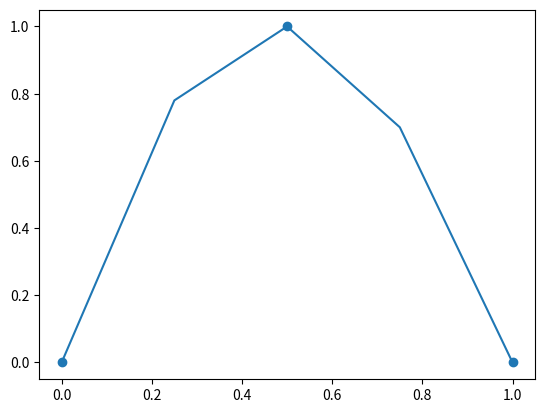

Write Python code to recreate this figure.
import numpy as np
import matplotlib.pyplot as plt
from matplotlib.animation import FuncAnimation

# ==== define the activation function ==== #
def softPlus(x):
    return np.log(1 + np.exp(x))

# ==== initialize weights and biases ==== #
b3 = 0

# w1 = 2.15
# w2 = 0.18
# w3 = -1.3
# w4 = 1.51

w1 = 2.74
w2 = -1.13
w3 = 0.13
w4 = 0.63

b1 = 0
b2 = 0
# w1 = round(np.random.randn(),2)
# w2 = round(np.random.randn(),2)
# w3 = round(np.random.randn(),2)
# w4 = round(np.random.randn(),2)
print('initial: w1=',w1,'w2=',w2,'w3=', w3,'w4=', w4)

# ==== define training data ==== #
input = [0, 0.5, 1]
observed = [0, 1, 0]

# ==== define testing data ==== #
input_testing = np.linspace(0,1,5)

# ==== define the paramaters for the gradiant descent ==== #
max_iteration = 2000
learning_rate = 0.1
difference_threshold = 1e-6
absolute_threshold = 0.002
step_size_b3 = []
step_size_w3 = []
step_size_w4 = []
step_size_b1 = []
step_size_b2 = []
step_size_w1 = []
step_size_w2 = []
# b3_iteration = 0
# w3_iteration = 0
# w4_iteration = 0
# b1_iteration = 0
# b2_iteration = 0
# w1_iteration = 0
# w2_iteration = 0



# +++++++++++++++ Define functions for the Forward propagation +++++++++++++++ #

# ==== define the function to calculate an array of x-axis value ==== #
def calculate_x(input,w,b):
    return [w * i + b for i in input]

# ==== define the function to calculate an array of y-axis value ==== #
def calculate_y(x):
    return [softPlus(x_axis) for x_axis in x]

# ==== define the function with two nodes in one layer ==== #
def blackbox(input, w1,w2,w3,w4,b1,b2,b3):
    x1 = calculate_x(input,w1,b1)
    x2 = calculate_x(input,w2,b2)
    y1 = calculate_y(x1)
    y2 = calculate_y(x2)
    output = [round((y1[i] * w3 + y2[i] * w4 + b3),2) for i in range(len(input))]
    
    return output,y1,y2,x1,x2

# +++++++++++++++ Define functions for the Backword propagation +++++++++++++++ #

# ==== define the loss function ==== #
def loss(expected,predicted):
    d_array = [np.exp2(expected[i] - predicted[i]) for i in range(len(input))]
    return sum(d_array)

# ==== define the function to calculate step size and new value for the gradiant descent ==== #
def gradiant_descent_value(derivative, learning_rate, value):
    step_size = derivative * learning_rate
    value -= step_size
    value = round(value,3)
    # print('step_size=',step_size)
    
    return value,step_size

# ==== check if the change in step size is below the difference_threshold ==== #
def criteria(iteration,step_size, val_string):
    if iteration > 0 and iteration < max_iteration and np.abs(step_size[-1] - step_size[-2]) < difference_threshold:
        if np.abs(step_size[-1]) < absolute_threshold:
            print(val_string,"Converged after", iteration, "iterations")
            # print(val_string,step_size[-1])
            # print()
            iteration = max_iteration + 10
    else:
        if val_string != 'b3':
            iteration += 1

    return iteration

# ==== calculate deritive (gradient) ==== #
def calc_derivative(predicted,y1,y2,w3,w4,x1,x2,input_1_0):
    if y1 is not None:
        derivative = [-2 * (observed[i] - predicted[i]) * y1[i] for i in range(len(input))]
    elif y2 is not None:
        derivative = [-2 * (observed[i] - predicted[i]) * y2[i] for i in range(len(input))]
    else: 
        derivative = [-2 * (observed[i] - predicted[i]) for i in range(len(input))]
    if w3 is not None:
        if input_1_0 == 1:
            derivative = [-2 * (observed[i] - predicted[i]) * w3 * np.exp(x1[i]) * np.reciprocal(1 + np.exp(x1[i])) * input[i] for i in range(len(input))]
        else:
            derivative = [-2 * (observed[i] - predicted[i]) * w3 * np.exp(x1[i]) * np.reciprocal(1 + np.exp(x1[i])) for i in range(len(input))]
    if w4 is not None:
        if input_1_0 == 1:
            derivative = [-2 * (observed[i] - predicted[i]) * w4 * np.exp(x2[i]) * np.reciprocal(1 + np.exp(x2[i])) * input[i] for i in range(len(input))]
        else:
            derivative = [-2 * (observed[i] - predicted[i]) * w4 * np.exp(x2[i]) * np.reciprocal(1 + np.exp(x2[i])) for i in range(len(input))]
    return derivative

# ==== calculate new value ==== #
def calc_new_value(derivative,old_value):
    gradiant = gradiant_descent_value(derivative, learning_rate,old_value)
    new_value = gradiant[0]
    step_size = gradiant[1]
    return new_value, step_size

# ==== define a function that makes sure b3 is converged first, then backwords, check the second last one if satisifies the criteria to converge ==== #

def calc_iteration(back,forward,step_size_forward,forward_string):
    if back > forward + 1:
        forward = criteria(forward,step_size_forward, forward_string)
    elif back != forward:
        forward += 1
    return forward

# ==== Execution: Run the training data in the black box ==== #

def update_weights_biases(w1,w2,w3,w4,b1,b2,b3):
    b3_iteration = 0
    w3_iteration = 0
    w4_iteration = 0
    b1_iteration = 0
    b2_iteration = 0
    w1_iteration = 0
    w2_iteration = 0
    while w1_iteration < max_iteration or w2_iteration < max_iteration:
    # for i in range(max_iteration):

        # ==== forward pass ====
        output = blackbox(input, w1,w2,w3,w4,b1,b2,b3)
        predicted = output[0]
        y1 = output[1]
        y2 = output[2]
        x1 = output[3]
        x2 = output[4]
        
        # ==== backword pass ====
        
        # calculate deritive
        d_ssr_b3 = sum(calc_derivative(predicted, None, None,None, None, None, None,0))
        d_ssr_w3 = sum(calc_derivative(predicted, y1, None,None, None, None, None,0))
        d_ssr_w4 = sum(calc_derivative(predicted, None, y2,None, None,None, None,0))
        d_ssr_w1 = sum(calc_derivative(predicted, None, None,w3, None,x1, None,1))
        d_ssr_w2 = sum(calc_derivative(predicted, None, None,None, w4,None,x2, 1))
        d_ssr_b1 = sum(calc_derivative(predicted, None, None,w3, None,x1, None,0))
        d_ssr_b2 = sum(calc_derivative(predicted, None, None,None, w4,None,x2, 0))

        # calculate the gradiant
        b3_gradiant = calc_new_value(d_ssr_b3,b3)
        w3_gradiant = calc_new_value(d_ssr_w3,w3)
        w4_gradiant = calc_new_value(d_ssr_w4,w4)
        
        w1_gradiant = calc_new_value(d_ssr_w1,w1)
        w2_gradiant = calc_new_value(d_ssr_w2,w2)

        b1_gradiant = calc_new_value(d_ssr_b1,b1)
        b2_gradiant = calc_new_value(d_ssr_b2,b2)
        
        # calculate step size
        step_size_b3.append(b3_gradiant[1])
        step_size_w3.append(w3_gradiant[1])
        step_size_w4.append(w4_gradiant[1])
        
        step_size_b1.append(b1_gradiant[1])
        step_size_b2.append(b2_gradiant[1])
        step_size_w1.append(w1_gradiant[1])
        step_size_w2.append(w2_gradiant[1])
        


        # Check if the step size (loss function) is close to 0
        # The changes in step size are close to 0 as well.
        
        # b3 cannot check criteria of convergence until its every 100 steps
        # print(b3_iteration)
        if b3_iteration % 100 ==0:
            b3_iteration = criteria(b3_iteration,step_size_b3, 'b3')
            if b3_iteration != max_iteration + 10:
                b3_iteration += 1
        elif b3_iteration != max_iteration + 10:
            b3_iteration += 1
        # if b3_iteration != max_iteration + 10:
        #     b3_iteration += 1

        w3_iteration = calc_iteration(b3_iteration,w3_iteration,step_size_w3,'w3')
        # print(w4_iteration)
        w4_iteration = calc_iteration(b3_iteration,w4_iteration,step_size_w4,'w4')
        b1_iteration = calc_iteration(w3_iteration,b1_iteration,step_size_b1,'b1')
        b2_iteration = calc_iteration(w4_iteration,b2_iteration,step_size_b2,'b2')
        w1_iteration = calc_iteration(b1_iteration,w1_iteration,step_size_w1,'w1')
        w2_iteration = calc_iteration(b2_iteration,w2_iteration,step_size_w2,'w2')
        
        # ==== update the weights and biases ====
        if b3_iteration < max_iteration:
            b3 = b3_gradiant[0]
        if w3_iteration < max_iteration:
            w3 = w3_gradiant[0]
        if w4_iteration < max_iteration:
            w4 = w4_gradiant[0]
        if w1_iteration < max_iteration:   
            w1 = w1_gradiant[0]
        if w2_iteration < max_iteration:
            w2 = w2_gradiant[0]
        if b1_iteration < max_iteration:
            b1 = b1_gradiant[0]
        if b2_iteration < max_iteration:
            b2 = b2_gradiant[0]
            
    print('b3=',b3, 'iteration = ',b3_iteration)
    print('w3=',w3,'iteration = ',w3_iteration)
    print('w4=',w4,'iteration = ',w4_iteration)
    print('w1=',w1,'iteration = ',w1_iteration)
    print('w2=',w2,'iteration = ',w2_iteration)
    print('b1=',b1,'iteration = ',b1_iteration)
    print('b2=',b2,'iteration = ',b2_iteration)
        
    return b3,w3,w4,w1,w2,b1,b2


    
# ++++++++++++++++++++++++++++++++++++++++++++++++++ END the black box ++++++++++++++++++++++++++++++++++++++++++++++++++ #

output = update_weights_biases(w1,w2,w3,w4,b1,b2,b3)
b3 = output[0]
w3 = output[1]
w4 = output[2]
w1 = output[3]
w2 = output[4]
b1 = output[5]
b2 = output[6]

output_testing = blackbox(input_testing, w1,w2,w3,w4,b1,b2,b3)[0]

fig, ax = plt.subplots()

plt.scatter(input,observed)

line, = ax.plot(input_testing, output_testing)

plt.show()
